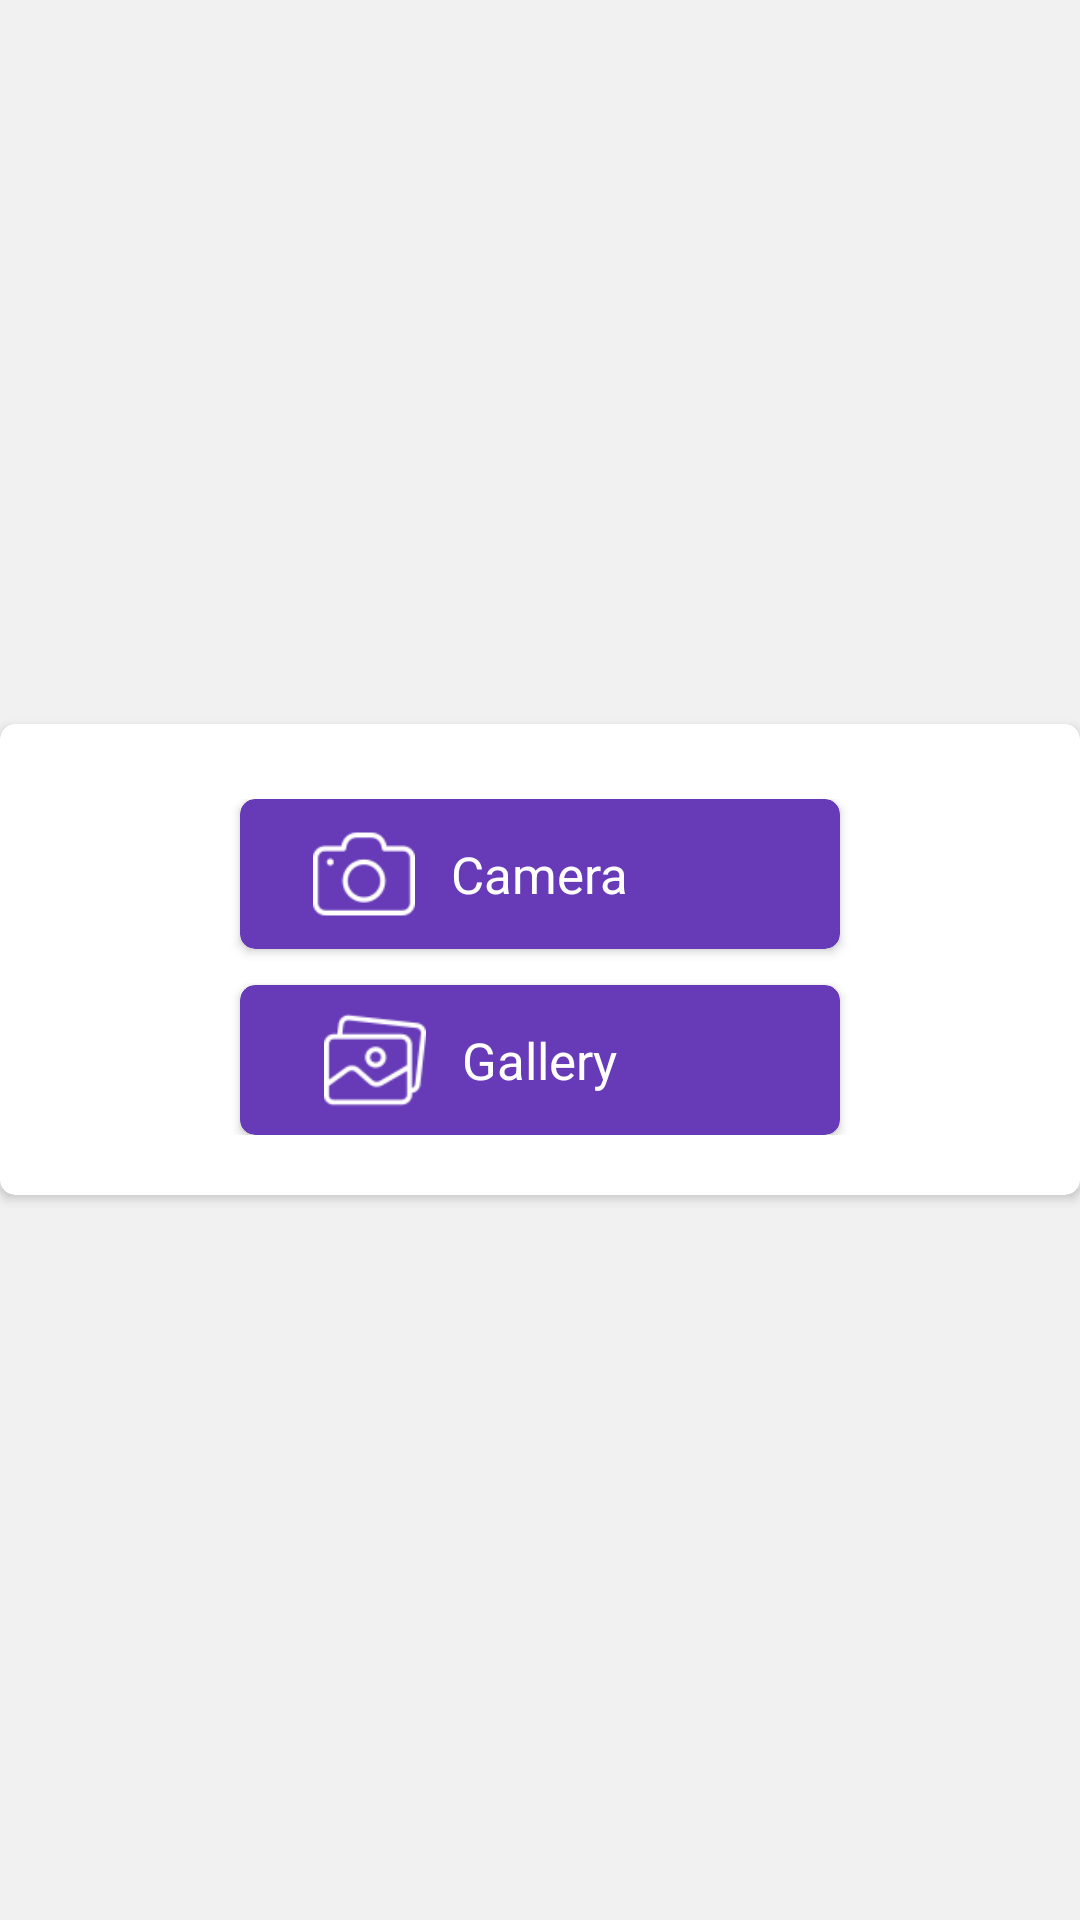

Android layout source for this screen:
<!-- AndroidManifest.xml: application theme AppTheme -->
<!-- res/layout/selectiomoption.xml -->
<?xml version="1.0" encoding="utf-8" ?>

<FrameLayout xmlns:android="http://schemas.android.com/apk/res/android"
    xmlns:app="http://schemas.android.com/apk/res-auto"
    android:id="@+id/layout_close_dialog"
    android:layout_width="fill_parent"
    android:layout_height="fill_parent"
    android:background="@color/white30"
    android:tag="layout/dialog_exit_screen_0">

    <androidx.cardview.widget.CardView
        android:id="@+id/layout_main"
        android:layout_width="wrap_content"
        android:layout_height="wrap_content"
        android:layout_gravity="center"
        app:cardBackgroundColor="@color/white"
        app:cardCornerRadius="5.0dip">

        <RelativeLayout
            android:layout_width="fill_parent"
            android:layout_height="wrap_content">


            <LinearLayout
                android:layout_width="fill_parent"
                android:layout_height="wrap_content"
                android:layout_marginLeft="10.0dip"
                android:layout_marginTop="25.0dip"
                android:layout_marginRight="10.0dip"
                android:layout_marginBottom="20.0dip"

                android:orientation="vertical">


                <androidx.cardview.widget.CardView
                    android:id="@+id/cv_camera"
                    android:layout_width="match_parent"
                    android:layout_height="50.0dip"
                    android:layout_marginLeft="70.0dip"
                    android:layout_marginRight="70.0dip"
                    android:layout_weight="1.0"
                    android:foreground="?android:selectableItemBackground"

                    app:cardBackgroundColor="@color/colorPrimary"
                    app:cardCornerRadius="5.0dip">

                    <RelativeLayout
                        android:layout_width="match_parent"
                        android:layout_height="match_parent">

                        <ImageView
                            android:layout_width="34dp"
                            android:layout_height="34dp"
                            android:layout_centerVertical="true"
                            android:layout_marginRight="@dimen/text_10"
                            android:layout_toLeftOf="@+id/btn_e"
                            android:src="@drawable/photo_camera"
                            app:tint="#FFFFFF" />

                        <TextView
                            android:id="@+id/btn_e"
                            android:layout_width="wrap_content"
                            android:layout_height="wrap_content"
                            android:layout_centerInParent="true"

                            android:text="@string/action_camera"
                            android:textAppearance="?android:textAppearanceSmall"
                            android:textColor="@color/white"
                            android:textSize="17dp" />
                    </RelativeLayout>

                </androidx.cardview.widget.CardView>

                <androidx.cardview.widget.CardView
                    android:id="@+id/cv_gallery"
                    android:layout_width="match_parent"
                    android:layout_height="50.0dip"
                    android:layout_marginLeft="70.0dip"
                    android:layout_marginTop="@dimen/text_10"
                    android:layout_marginRight="70.0dip"
                    android:layout_weight="1.0"
                    android:foreground="?android:selectableItemBackground"
                    app:cardBackgroundColor="@color/colorPrimary"
                    app:cardCornerRadius="5.0dip">

                    <RelativeLayout
                        android:layout_width="match_parent"
                        android:layout_height="match_parent">

                        <ImageView
                            android:layout_width="34dp"
                            android:layout_height="34dp"
                            android:layout_centerVertical="true"
                            android:layout_marginRight="@dimen/text_10"
                            android:layout_toLeftOf="@+id/btn_g"
                            android:src="@drawable/gallery"
                            app:tint="#FFFFFF" />

                        <TextView
                            android:id="@+id/btn_g"
                            android:layout_width="wrap_content"
                            android:layout_height="wrap_content"
                            android:layout_centerInParent="true"

                            android:text="@string/action_gallery"
                            android:textAppearance="?android:textAppearanceSmall"
                            android:textColor="@color/white"
                            android:textSize="17dp" />
                    </RelativeLayout>

                </androidx.cardview.widget.CardView>
            </LinearLayout>


        </RelativeLayout>
    </androidx.cardview.widget.CardView>
</FrameLayout>
<!-- resources referenced by this layout -->
<resources>
  <color name="colorPrimary">#673AB7</color>
  <color name="white">#fff</color>
  <color name="white30">#F1F1F1</color>
  <dimen name="text_10">12.0dip</dimen>
  <!-- drawable gallery: png bitmap (drawable, 1295 bytes) -->
  <!-- drawable photo_camera: png bitmap (drawable, 1044 bytes) -->
  <string name="action_camera">Camera</string>
  <string name="action_gallery">Gallery</string>
  <style name="AppTheme" parent="Theme.AppCompat.Light.DarkActionBar">
          <item name="colorPrimary">@color/colorPrimary</item>
          <item name="colorPrimaryDark">@color/colorPrimaryDark</item>
          <item name="colorAccent">@color/colorAccent</item>
          <item name="android:windowNoTitle">true</item>
          <item name="windowActionBar">true</item>
      </style>
  <color name="colorPrimaryDark">#673AB7</color>
  <color name="colorAccent">#FF4081</color>
</resources>
